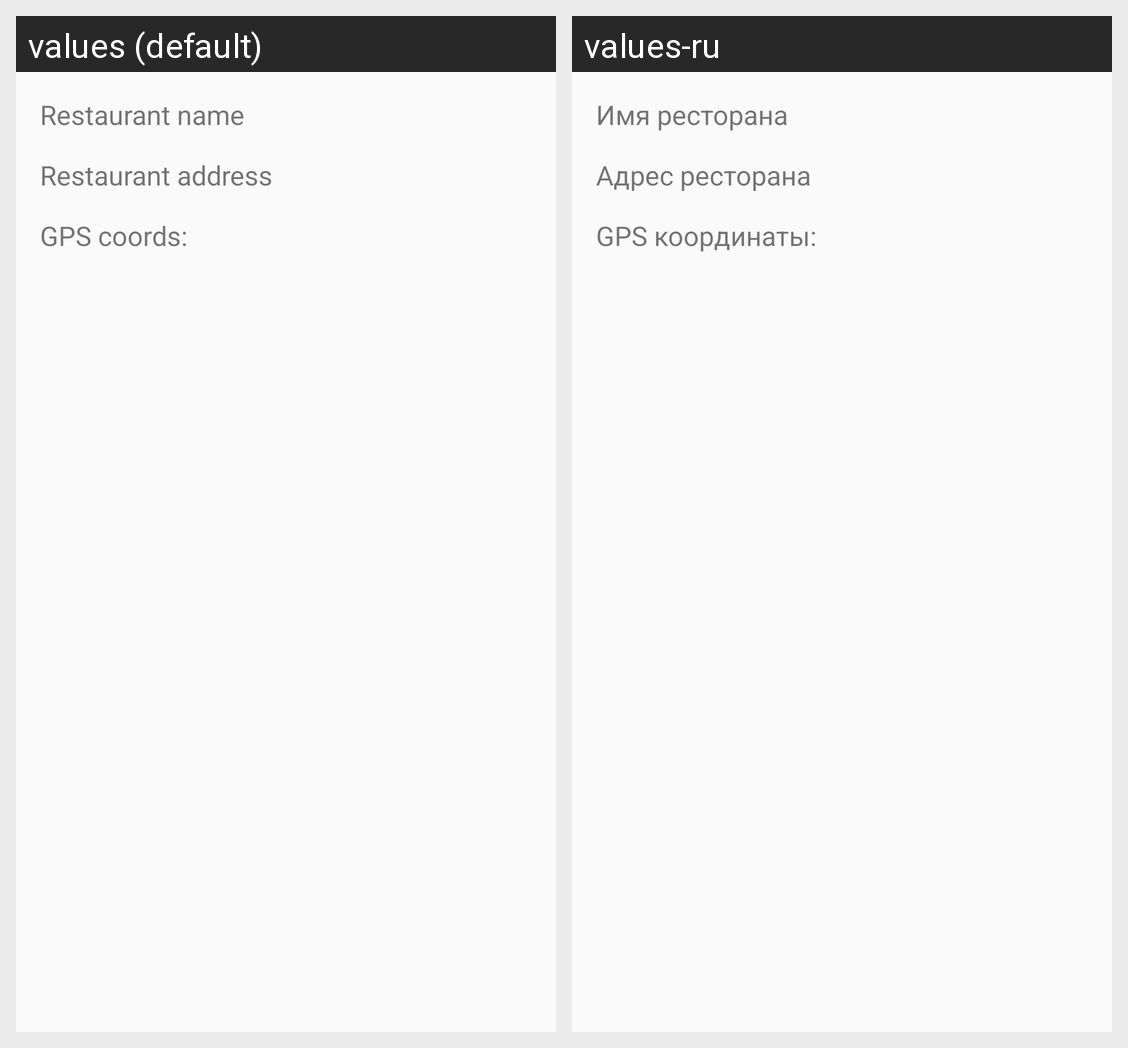

Here is an Android app screen in its default locale and in the app's own translations. Write out the translated-string differences for the strings that appear on this screen.
Android screen res/layout/activity_signle_restaurant_inspection.xml rendered under 2 locales, left to right: values (default), values-ru. Device: Nexus 5 (rendered at 1080×1920; each locale shown at half size, 540×960, under a caption strip naming it); theme AppTheme.
Strings drawn on this screen, with the default value and each locale's value (text and hints the layout hard-codes, and strings that could not be matched under every locale, appear in the picture but are not listed):

restaurant_name
  values: Restaurant name
  values-ru: Имя ресторана

restaurant_address
  values: Restaurant address
  values-ru: Адрес ресторана

gps_coords
  values: GPS coords:
  values-ru: GPS координаты:
